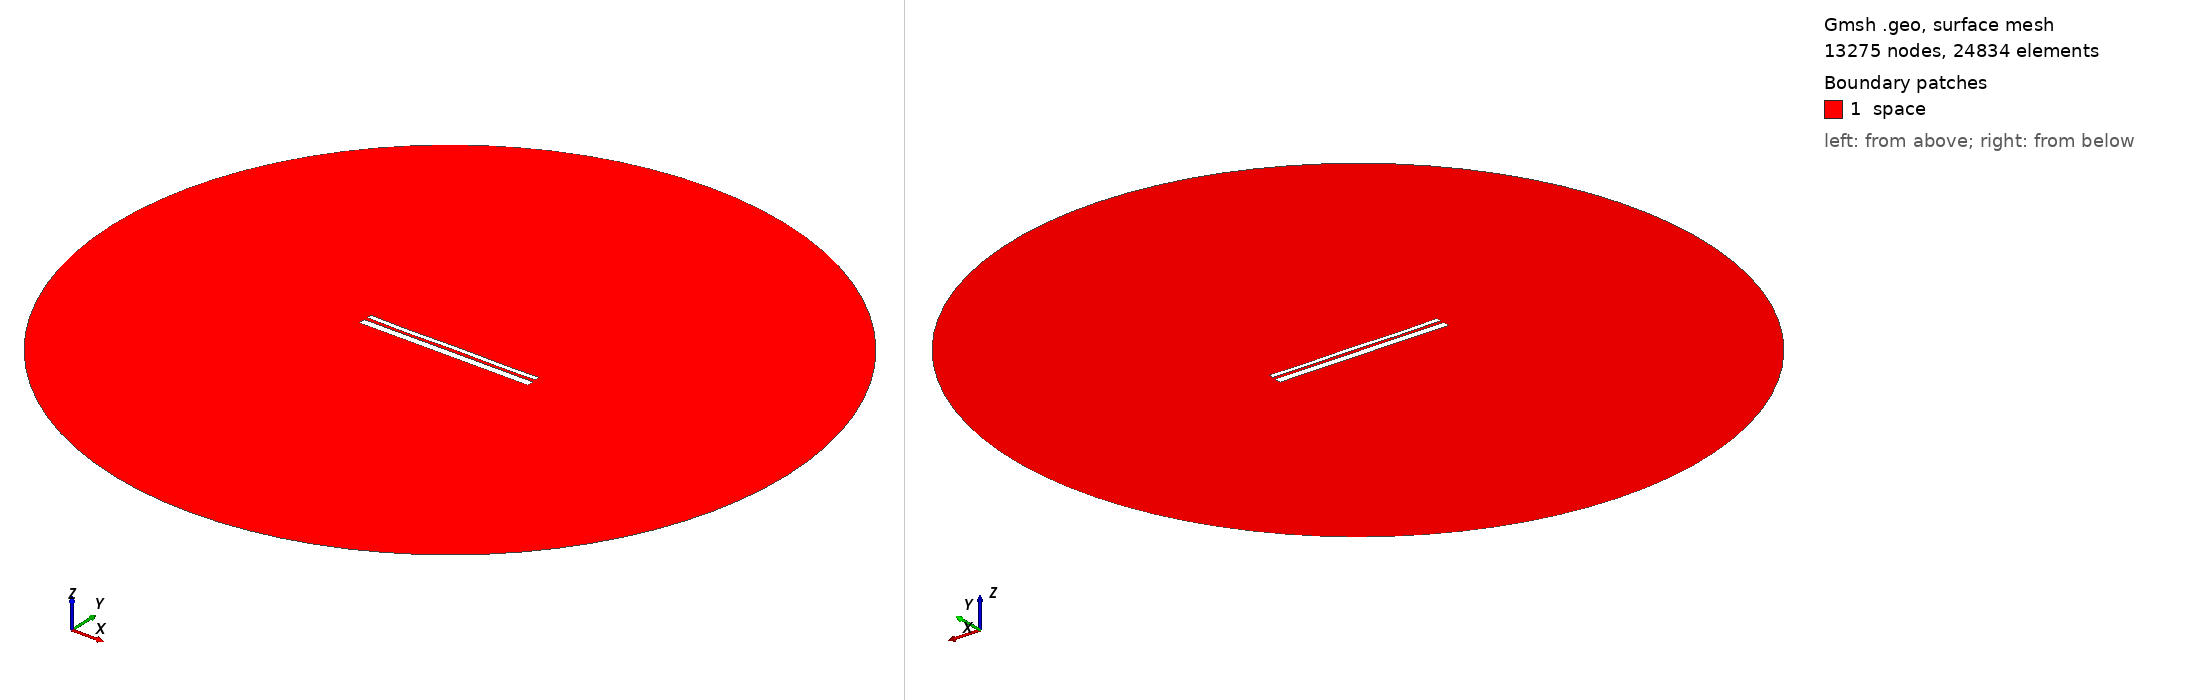

Gmsh geometry script, surface-meshed: 13275 nodes, 24834 surface elements. Boundary patches (legend numbers): 1 space. Left view from above one corner, right view from below the opposite corner. Legend entries are the model's physical surfaces. The drawing asked Gmsh for element sizes between 1% and 20% of the model's largest extent; the script's own settings can give other sizes.

=== 12531.geo (drawn) ===
//---------------------------------------
// Geometry kernel
//---------------------------------------

SetFactory("OpenCASCADE");



//---------------------------------------
// Parameters of the geometry
//---------------------------------------

// Overetch of the upper plate
overetch = 0.5;

// Distance between the plates
distance = 1.5;

// Discretization over the x axis (for the deformation)
nx = 50; 

// Length of the plate
L = 100 - overetch; 

// Number of modes
n = 4; 

// 1st mode coefficient
coeff(1) = -0.15;
beta(1) = 0.596864 * 3.1415926535 / L;

// 2nd mode coefficient
coeff(2) = -0.075;
beta(2) = 1.49418 * 3.1415926535 / L;

// 3rd mode coefficient
coeff(3) = -0.075;
beta(3) = 2.50025 * 3.1415926535 / L;

// 4th mode coefficient
coeff(4) = -0.15;
beta(4) = 3.49999 * 3.1415926535 / L;



//---------------------------------------
// Upper plate (deformed rectangle)
//---------------------------------------

// Coordiantes of the upper plate
xmin = -50;
xmax = 50 - overetch;

// Height of the upper plate
yheight = 4 - 2 * overetch;

// Indexes of the points
UpperID[] = {};
LowerID[] = {};
LeftID[] = {};
RightID[] = {};

// Point index
p = 1;

// Horizontal edges
For i In {1:nx}
    x = xmin + (i-1)*(xmax - xmin)/(nx-1);

    y_bottom = distance / 2 + overetch;
    For j In {1:n}
        C = (Cosh(beta(j)*L) + Cos(beta(j)*L)) / (Sinh(beta(j)*L) + Sin(beta(j)*L));
        y_bottom  = y_bottom + coeff(j) * (Cosh(beta(j)*(x+50)) - Cos(beta(j)*(x+50)) - C * (Sinh(beta(j)*(x+50)) - Sin(beta(j)*(x+50))));
    EndFor

    y_top = y_bottom + yheight;

    Point(p) = {x, y_top, 0, 1.0};
    UpperID[i] = p;
    p = p + 1;

    Point(p) = {x, y_bottom, 0, 1.0};
    LowerID[i] = p;
    p = p + 1;
EndFor

// Create point lists
UpperPts[] = {}; LowerPts[] = {};
For i In {1:nx}
  UpperPts[] += {UpperID[i]};
  LowerPts[] += {LowerID[i]};
EndFor

// Build splines
Spline(1) = {UpperPts[]};
Spline(2) = {LowerPts[]};
Line(3) = {LowerPts[nx-1], UpperPts[nx-1]};
Line(4) = {LowerPts[0], UpperPts[0]};

// Build the plane surface
Curve Loop(1) = {2, 3, -1, -4};
Plane Surface(1) = {1};



//---------------------------------------
// Lower plate (rectangle)
//---------------------------------------

// Vertices
Point(1001) = {-50, -1, 0, 1.0};
Point(1002) = { 50, -1, 0, 1.0};
Point(1003) = { 50,  -5, 0, 1.0};
Point(1004) = {-50,  -5, 0, 1.0};

// Edges
Line(5) = {1001, 1002};
Line(6) = {1002, 1003};
Line(7) = {1003, 1004};
Line(8) = {1004, 1001};

// Plane surface
Line Loop(2) = {5, 6, 7, 8};
Plane Surface(2) = {2}; 



//---------------------------------------
// Outer (fictious) boundary
//---------------------------------------

// Points
Point(1005) = {0, 0, 0};       // Center
Point(1006) = {200, 0, 0};     // Start point
Point(1007) = {0, 200, 0};     // 90 degrees
Point(1008) = {-200, 0, 0};    // 180 degrees
Point(1009) = {0, -200, 0};    // 270 degrees

// Circle arcs (each needs start, center, end)
Circle(9) = {1006, 1005, 1007};
Circle(10) = {1007, 1005, 1008};
Circle(11) = {1008, 1005, 1009};
Circle(12) = {1009, 1005, 1006};

// Plane surface for the entire domain
Curve Loop(3) = {9, 10, 11, 12};
Surface(3) = {3};

// Subtract the plates from the whole domain to obtain the actual domain where we want to solve the equations
BooleanDifference{ Surface{3}; Delete; }{ Surface{1}; Surface{2}; Delete; }




//---------------------------------------
// Transfinite Lines/Curves
//---------------------------------------

// Set the number of points on the boundaries
r = 7;

// Plates
Transfinite Curve {1, 2} = 50*r Using Progression 1;
Transfinite Curve {3, 4} = 2*r Using Progression 1;
Transfinite Line {5, 7} = 50*r Using Progression 1;
Transfinite Line {6, 8} = 2*r Using Progression 1;

// Outer boundary
Transfinite Line {9, 10, 11, 12} = 20 Using Progression 1;



//---------------------------------------
// Physical groups
//---------------------------------------                

// Physical curves (boundaries)
Physical Line("force_segment", 10) = {2};
Physical Line("upper_plate", 11) = {1, 3, 4};
Physical Line("lower_plate", 12) = {5, 6, 7, 8};
Physical Line("boundary", 20) = {9, 10, 11, 12};

// Physical Surfaces
Physical Surface("space", 30) = {3};



//---------------------------------------
// 6. Generate the Mesh
//---------------------------------------

// 2D mesh generation
Mesh 2;
